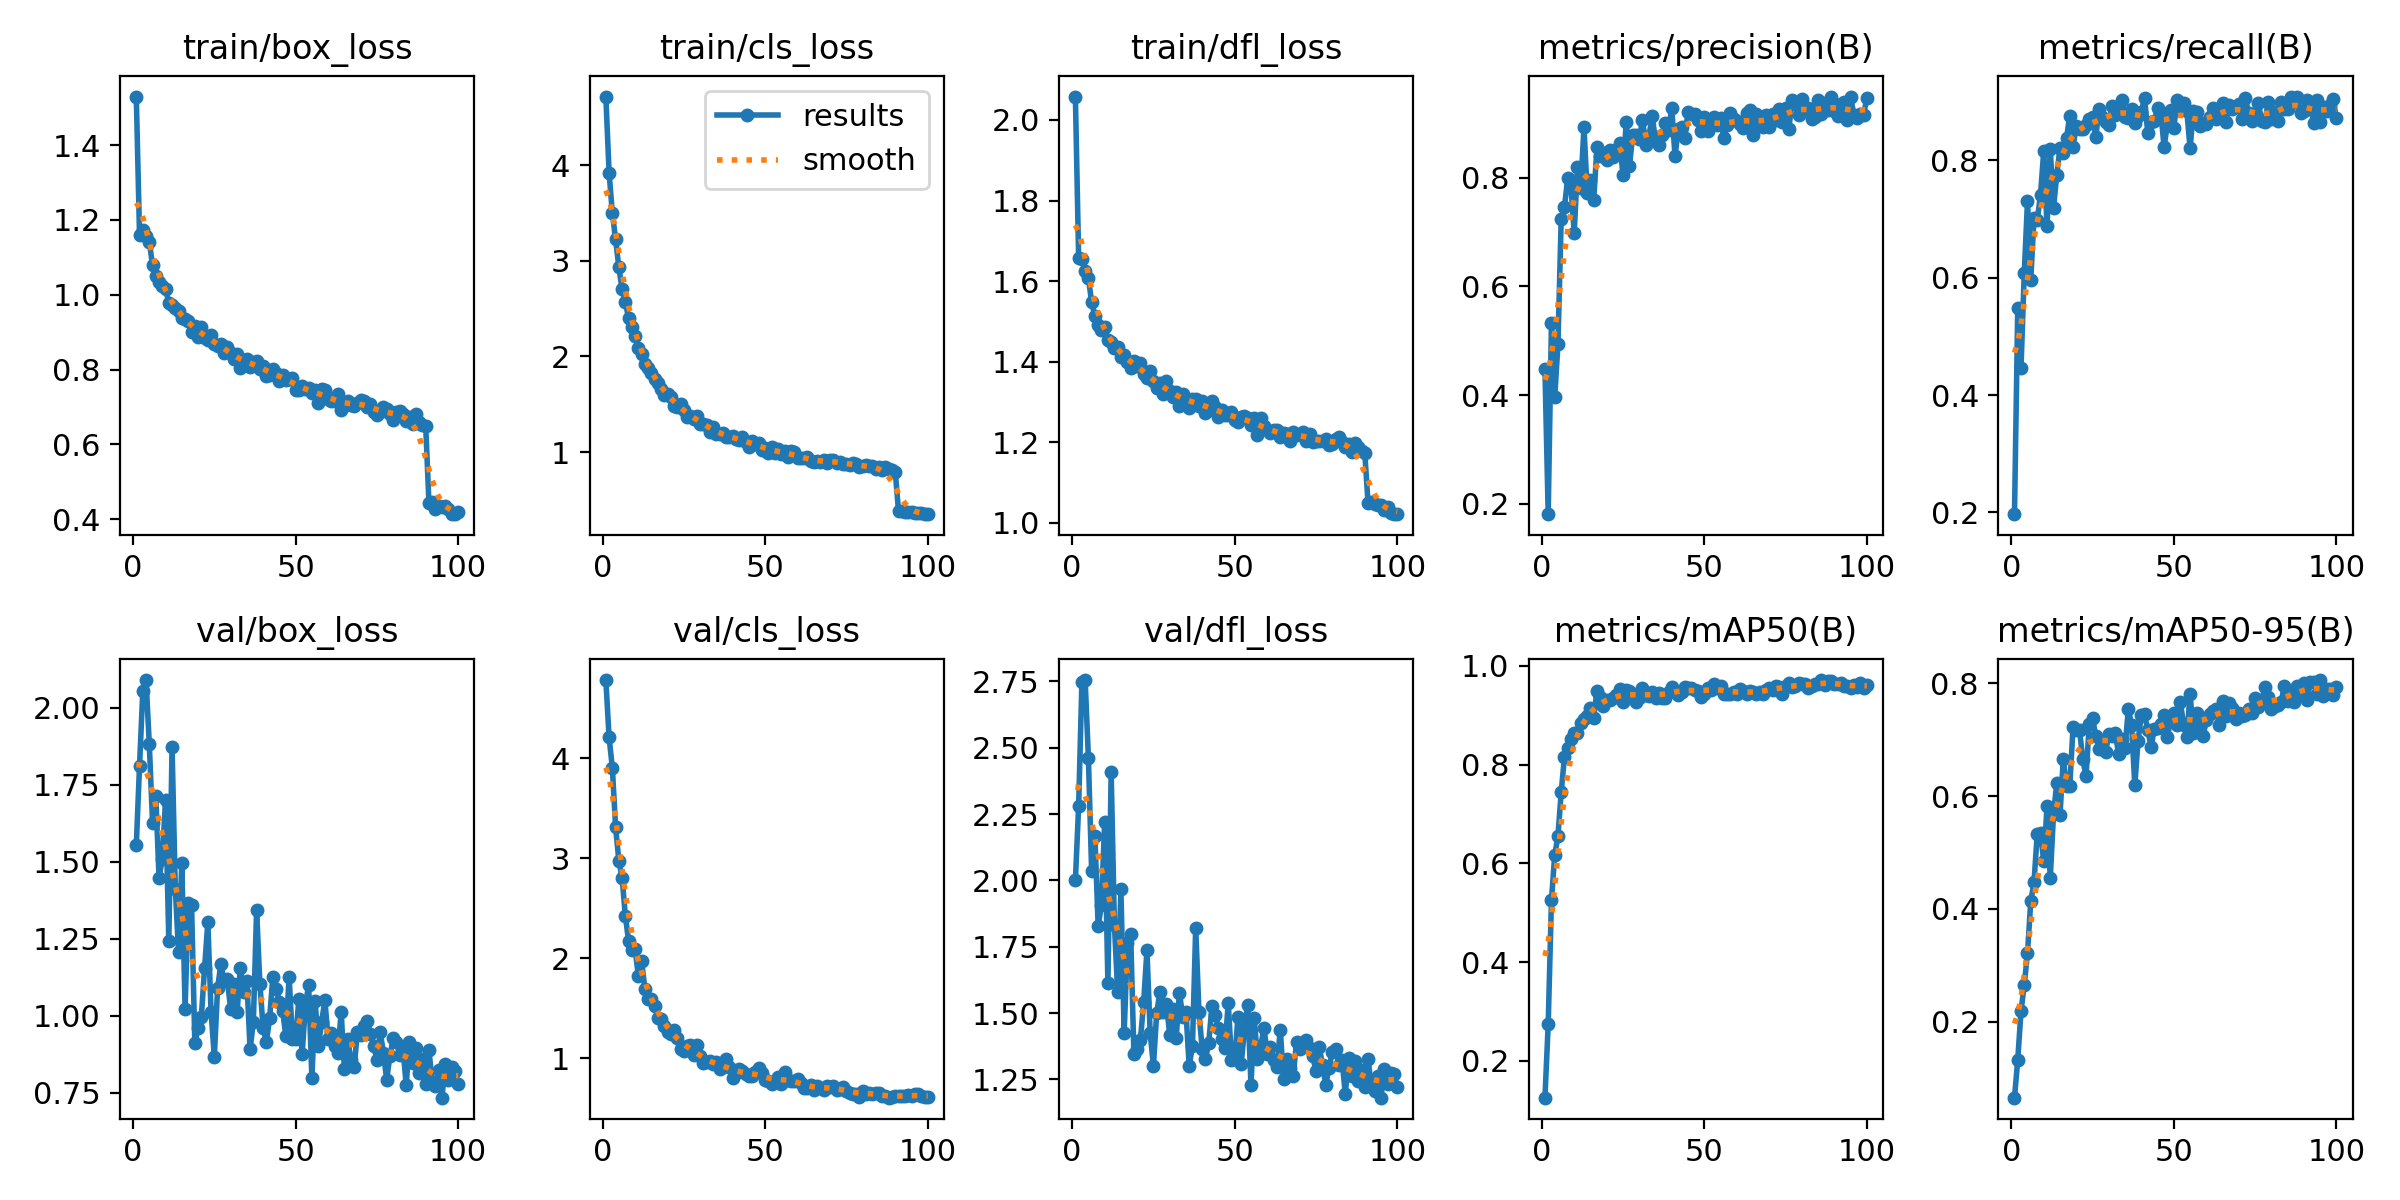

The data file committed next to this chart (first rows):
epoch, time, train/box_loss, train/cls_loss, train/dfl_loss, metrics/precision(B), metrics/recall(B), metrics/mAP50(B), metrics/mAP50-95(B), val/box_loss, val/cls_loss, val/dfl_loss, lr/pg0, lr/pg1, lr/pg2
1, 305.8, 1.53, 4.716, 2.058, 0.4483, 0.1971, 0.1254, 0.06568, 1.552, 4.784, 2, 8.28924e-05, 8.28924e-05, 8.28924e-05
2, 12187, 1.159, 3.92, 1.658, 0.1807, 0.5482, 0.2738, 0.1326, 1.812, 4.209, 2.281, 0.0001647, 0.0001647, 0.0001647
3, 12474, 1.173, 3.499, 1.655, 0.5334, 0.4457, 0.5249, 0.2187, 2.053, 3.906, 2.749, 0.0002451, 0.0002451, 0.0002451
4, 12758, 1.156, 3.222, 1.624, 0.3958, 0.6073, 0.6159, 0.2655, 2.089, 3.311, 2.755, 0.0002433, 0.0002433, 0.0002433
5, 13044, 1.142, 2.931, 1.608, 0.4933, 0.7309, 0.655, 0.3215, 1.881, 2.975, 2.462, 0.000241, 0.000241, 0.000241
6, 13330, 1.078, 2.701, 1.547, 0.7237, 0.5962, 0.7438, 0.4136, 1.627, 2.804, 2.034, 0.0002388, 0.0002388, 0.0002388
7, 13617, 1.051, 2.567, 1.514, 0.7454, 0.7017, 0.8152, 0.447, 1.713, 2.422, 2.167, 0.0002365, 0.0002365, 0.0002365
8, 13903, 1.035, 2.398, 1.491, 0.7997, 0.6988, 0.8333, 0.5332, 1.447, 2.17, 1.829, 0.0002343, 0.0002343, 0.0002343
9, 14191, 1.022, 2.31, 1.478, 0.7846, 0.7412, 0.8524, 0.5346, 1.51, 2.085, 1.906, 0.000232, 0.000232, 0.000232
10, 14478, 1.017, 2.212, 1.486, 0.6983, 0.8163, 0.8648, 0.4844, 1.701, 2.091, 2.219, 0.0002298, 0.0002298, 0.0002298
11, 14766, 0.9772, 2.091, 1.453, 0.8202, 0.6874, 0.863, 0.5817, 1.243, 1.822, 1.612, 0.0002275, 0.0002275, 0.0002275
12, 15054, 0.9725, 2.023, 1.448, 0.781, 0.8192, 0.8831, 0.4543, 1.87, 1.97, 2.407, 0.0002252, 0.0002252, 0.0002252
13, 15341, 0.964, 1.924, 1.434, 0.8927, 0.7186, 0.8918, 0.5683, 1.412, 1.696, 1.833, 0.000223, 0.000223, 0.000223
14, 15628, 0.9572, 1.876, 1.437, 0.7728, 0.7758, 0.8982, 0.6228, 1.206, 1.592, 1.581, 0.0002207, 0.0002207, 0.0002207
15, 15924, 0.9373, 1.823, 1.413, 0.7963, 0.8208, 0.9139, 0.5672, 1.496, 1.588, 1.966, 0.0002185, 0.0002185, 0.0002185
16, 16213, 0.9343, 1.764, 1.417, 0.7597, 0.8127, 0.8951, 0.6649, 1.022, 1.517, 1.426, 0.0002162, 0.0002162, 0.0002162
17, 16500, 0.929, 1.727, 1.4, 0.8559, 0.8381, 0.9495, 0.6182, 1.364, 1.407, 1.763, 0.000214, 0.000214, 0.000214
18, 16786, 0.9012, 1.658, 1.385, 0.8391, 0.876, 0.9367, 0.6172, 1.357, 1.388, 1.797, 0.0002117, 0.0002117, 0.0002117
19, 17071, 0.9174, 1.598, 1.401, 0.8457, 0.8224, 0.9174, 0.7216, 0.9116, 1.32, 1.345, 0.0002095, 0.0002095, 0.0002095
20, 17358, 0.8879, 1.607, 1.389, 0.8326, 0.858, 0.9303, 0.7174, 0.9611, 1.265, 1.365, 0.0002072, 0.0002072, 0.0002072
21, 17646, 0.9146, 1.574, 1.397, 0.8514, 0.8531, 0.93, 0.7169, 0.9959, 1.244, 1.401, 0.000205, 0.000205, 0.000205
22, 17932, 0.8849, 1.484, 1.369, 0.8375, 0.8531, 0.9337, 0.6656, 1.154, 1.282, 1.54, 0.0002027, 0.0002027, 0.0002027
23, 18220, 0.8783, 1.47, 1.359, 0.8513, 0.8609, 0.9416, 0.6352, 1.303, 1.202, 1.738, 0.0002005, 0.0002005, 0.0002005
24, 18507, 0.8924, 1.502, 1.377, 0.8636, 0.8703, 0.9535, 0.7276, 1.011, 1.094, 1.425, 0.0001982, 0.0001982, 0.0001982
25, 18795, 0.8692, 1.436, 1.351, 0.8058, 0.8735, 0.9268, 0.7383, 0.8671, 1.074, 1.301, 0.000196, 0.000196, 0.000196
26, 19081, 0.8639, 1.37, 1.335, 0.9032, 0.8396, 0.9499, 0.7057, 1.088, 1.122, 1.501, 0.0001937, 0.0001937, 0.0001937
27, 19371, 0.8692, 1.379, 1.346, 0.8225, 0.8869, 0.9488, 0.6842, 1.167, 1.135, 1.579, 0.0001915, 0.0001915, 0.0001915
28, 19661, 0.8455, 1.346, 1.32, 0.8784, 0.8738, 0.9431, 0.6935, 1.111, 1.031, 1.503, 0.0001892, 0.0001892, 0.0001892
29, 19949, 0.8618, 1.378, 1.353, 0.8783, 0.8659, 0.9271, 0.6782, 1.117, 1.131, 1.535, 0.000187, 0.000187, 0.000187
30, 20237, 0.8451, 1.294, 1.328, 0.8714, 0.8606, 0.934, 0.7097, 1.021, 1.023, 1.419, 0.0001847, 0.0001847, 0.0001847
31, 20527, 0.8295, 1.291, 1.313, 0.9067, 0.8924, 0.9558, 0.7063, 1.103, 0.9502, 1.516, 0.0001825, 0.0001825, 0.0001825
32, 20817, 0.8417, 1.287, 1.324, 0.8606, 0.8764, 0.9403, 0.7113, 1.013, 0.9566, 1.408, 0.0001802, 0.0001802, 0.0001802
33, 21103, 0.8035, 1.209, 1.29, 0.8774, 0.8869, 0.9397, 0.6745, 1.154, 0.9715, 1.578, 0.000178, 0.000178, 0.000178
34, 21392, 0.8265, 1.258, 1.321, 0.9131, 0.9021, 0.9461, 0.7016, 1.076, 0.942, 1.486, 0.0001757, 0.0001757, 0.0001757
35, 21680, 0.8287, 1.187, 1.308, 0.8674, 0.8734, 0.9345, 0.6849, 1.113, 0.9649, 1.505, 0.0001735, 0.0001735, 0.0001735
36, 21968, 0.8062, 1.185, 1.284, 0.8602, 0.8722, 0.944, 0.7537, 0.8904, 0.8954, 1.302, 0.0001712, 0.0001712, 0.0001712
37, 22257, 0.8215, 1.203, 1.307, 0.8793, 0.8873, 0.9348, 0.7264, 0.98, 0.9134, 1.376, 0.000169, 0.000169, 0.000169
38, 22544, 0.8231, 1.155, 1.307, 0.9004, 0.8631, 0.9345, 0.619, 1.343, 0.9895, 1.822, 0.0001667, 0.0001667, 0.0001667
39, 22830, 0.8009, 1.157, 1.29, 0.8874, 0.8749, 0.9465, 0.698, 1.104, 0.9071, 1.503, 0.0001645, 0.0001645, 0.0001645
40, 23118, 0.8107, 1.164, 1.303, 0.9279, 0.8828, 0.9575, 0.7429, 0.9603, 0.8038, 1.364, 0.0001622, 0.0001622, 0.0001622
41, 23404, 0.7821, 1.135, 1.272, 0.8398, 0.9065, 0.9487, 0.7445, 0.9135, 0.8518, 1.327, 0.00016, 0.00016, 0.00016
42, 23701, 0.7852, 1.122, 1.28, 0.8889, 0.8458, 0.9398, 0.7162, 0.9913, 0.8916, 1.388, 0.0001578, 0.0001578, 0.0001578
43, 23990, 0.8016, 1.161, 1.302, 0.8925, 0.8659, 0.9458, 0.6874, 1.125, 0.872, 1.526, 0.0001555, 0.0001555, 0.0001555
44, 24277, 0.7907, 1.102, 1.287, 0.8733, 0.8665, 0.9562, 0.7191, 1.086, 0.8408, 1.492, 0.0001533, 0.0001533, 0.0001533
45, 24564, 0.7698, 1.057, 1.263, 0.9213, 0.8894, 0.9552, 0.721, 1.045, 0.8178, 1.443, 0.000151, 0.000151, 0.000151
46, 24854, 0.787, 1.119, 1.28, 0.9176, 0.8822, 0.9547, 0.7285, 1.015, 0.8165, 1.403, 0.0001488, 0.0001488, 0.0001488
47, 25143, 0.7722, 1.081, 1.267, 0.918, 0.8228, 0.9506, 0.7438, 0.934, 0.8624, 1.368, 0.0001465, 0.0001465, 0.0001465
48, 25433, 0.7753, 1.094, 1.267, 0.9063, 0.861, 0.9486, 0.7038, 1.127, 0.9012, 1.538, 0.0001443, 0.0001443, 0.0001443
49, 25719, 0.7781, 1.02, 1.276, 0.8862, 0.8861, 0.9359, 0.7363, 0.9228, 0.8511, 1.324, 0.000142, 0.000142, 0.000142
50, 26004, 0.7458, 1.04, 1.255, 0.9121, 0.8548, 0.9435, 0.7475, 0.9238, 0.7815, 1.326, 0.0001398, 0.0001398, 0.0001398
51, 26290, 0.7449, 0.9957, 1.25, 0.8851, 0.9028, 0.9558, 0.7251, 1.054, 0.7758, 1.487, 0.0001375, 0.0001375, 0.0001375
52, 31732, 0.7564, 1.05, 1.263, 0.9033, 0.8906, 0.9517, 0.7671, 0.8738, 0.7424, 1.308, 0.0001353, 0.0001353, 0.0001353
53, 32026, 0.7491, 0.9935, 1.264, 0.9127, 0.8974, 0.9626, 0.7265, 1.033, 0.7652, 1.442, 0.000133, 0.000133, 0.000133
54, 32311, 0.7506, 1.035, 1.26, 0.8973, 0.8837, 0.9553, 0.7051, 1.099, 0.8103, 1.53, 0.0001308, 0.0001308, 0.0001308
55, 32598, 0.7367, 0.9779, 1.244, 0.9094, 0.8208, 0.959, 0.7812, 0.797, 0.7455, 1.231, 0.0001285, 0.0001285, 0.0001285
56, 32882, 0.7449, 1.01, 1.259, 0.8737, 0.8832, 0.9427, 0.7123, 1.046, 0.8597, 1.481, 0.0001263, 0.0001263, 0.0001263
57, 33166, 0.7108, 0.9475, 1.218, 0.8975, 0.8823, 0.9433, 0.7462, 0.9008, 0.7765, 1.328, 0.000124, 0.000124, 0.000124
58, 33450, 0.7476, 1.013, 1.26, 0.9189, 0.8591, 0.9434, 0.7265, 0.9807, 0.7703, 1.376, 0.0001218, 0.0001218, 0.0001218
59, 33737, 0.7453, 1.004, 1.24, 0.9075, 0.8639, 0.9458, 0.7063, 1.049, 0.7686, 1.444, 0.0001195, 0.0001195, 0.0001195
60, 34023, 0.7204, 0.9366, 1.23, 0.9035, 0.8625, 0.9433, 0.7346, 0.9228, 0.7861, 1.345, 0.0001173, 0.0001173, 0.0001173
... 40 more rows
